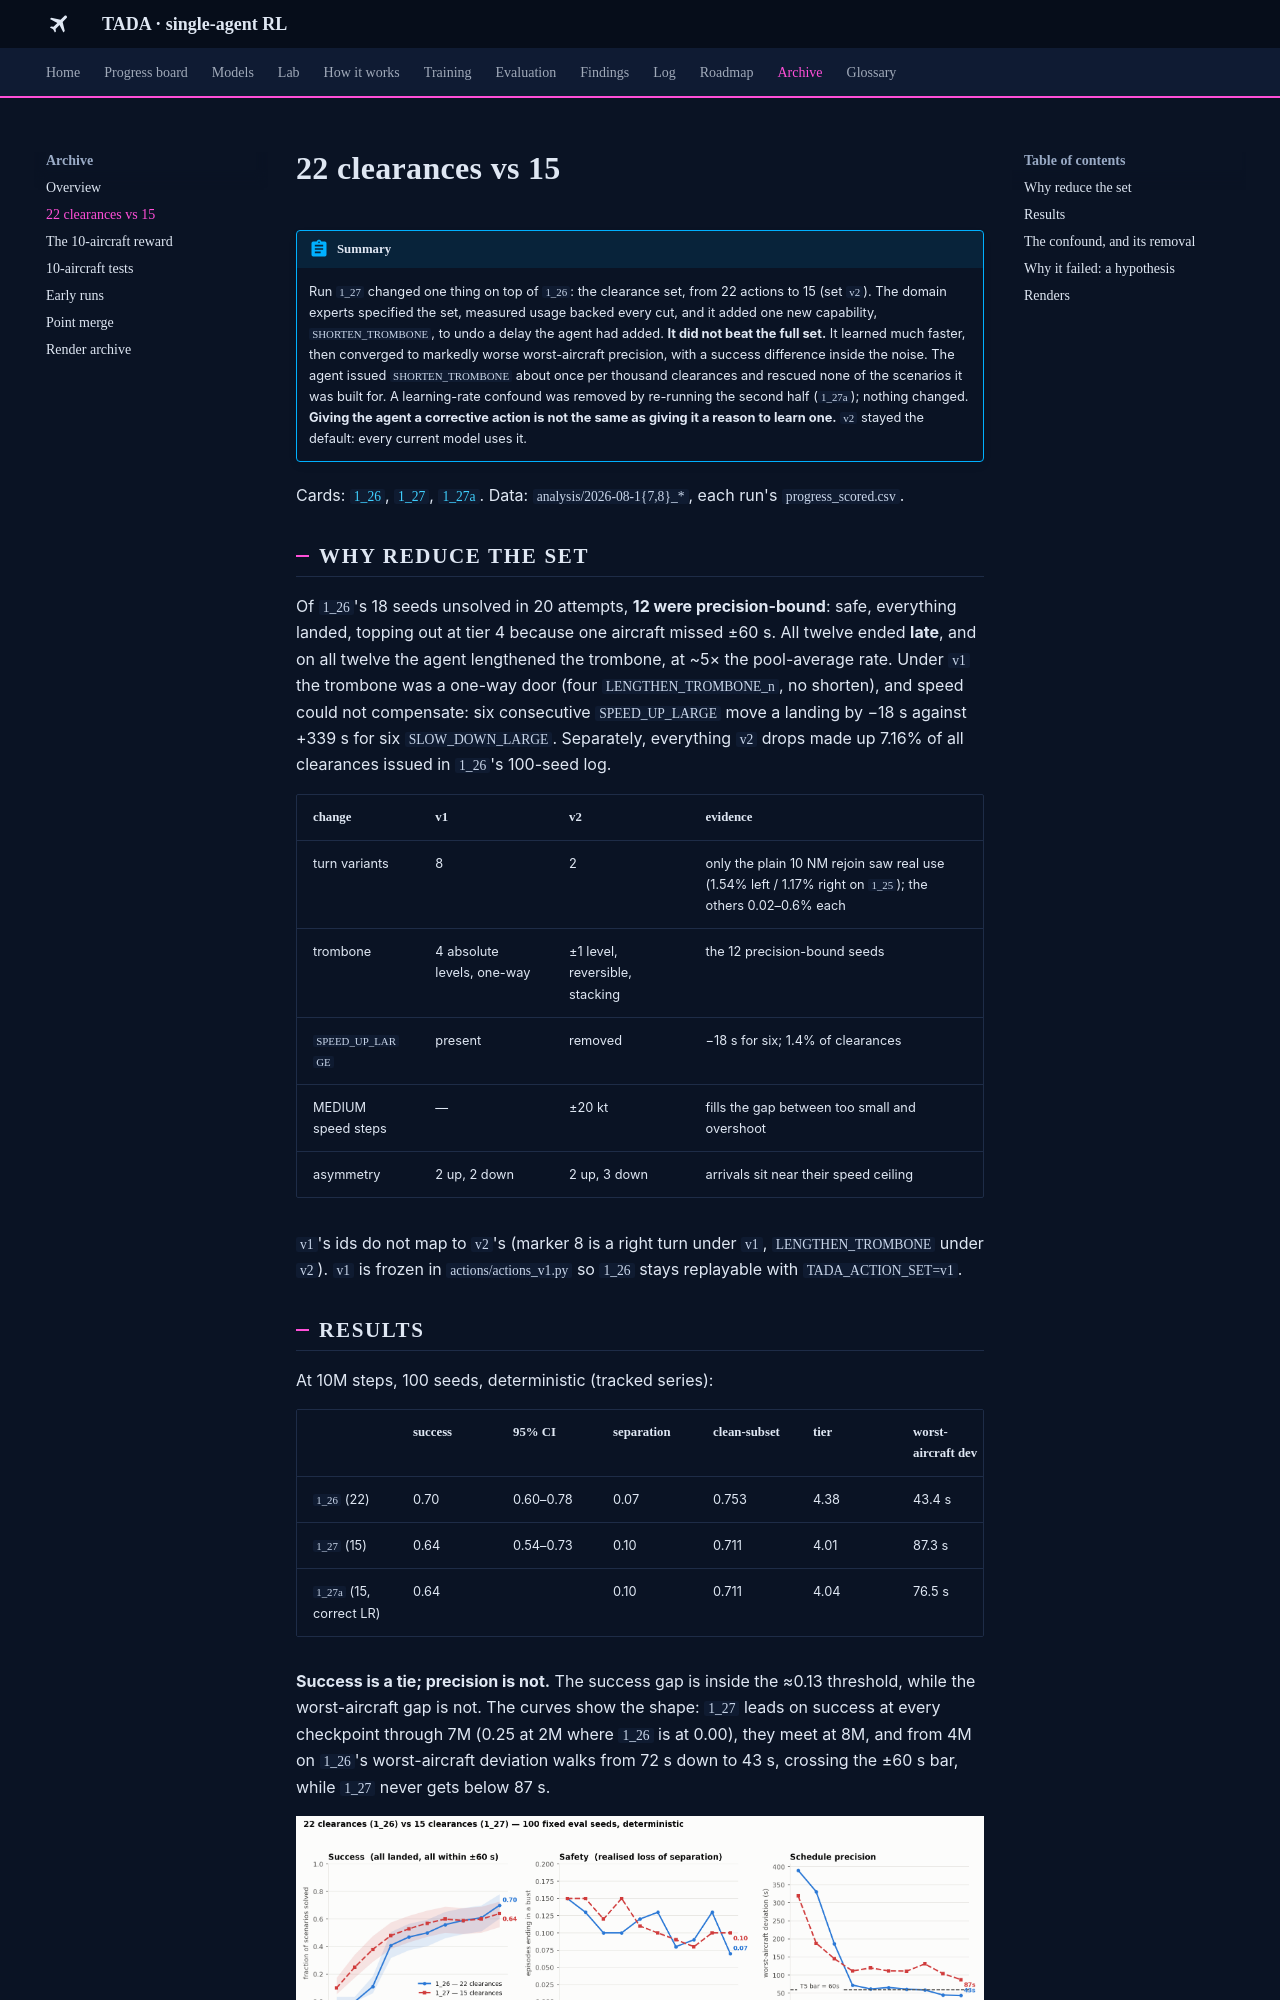

repository: leander-grech/tada-single-agent-docs · page: archive/clearance-sets/index.html · generator: mkdocs

# 22 clearances vs 15

!!! abstract "Summary"
    Run `1_27` changed one thing on top of `1_26`: the clearance set, from 22 actions to 15 (set
    `v2`). The domain experts specified the set, measured usage backed every cut, and it added one
    new capability, `SHORTEN_TROMBONE`, to undo a delay the agent had added. **It did not beat the
    full set.** It learned much faster, then converged to markedly worse worst-aircraft precision,
    with a success difference inside the noise. The agent issued `SHORTEN_TROMBONE` about once per
    thousand clearances and rescued none of the scenarios it was built for. A learning-rate
    confound was removed by re-running the second half (`1_27a`); nothing changed. **Giving the
    agent a corrective action is not the same as giving it a reason to learn one.** `v2` stayed the
    default: every current model uses it.

Cards: [`1_26`](../models/1_26.md), [`1_27`](../models/1_27.md), [`1_27a`](../models/1_27a.md).
Data: `analysis/2026-08-1{7,8}_*`, each run's `progress_scored.csv`.

## Why reduce the set

Of `1_26`'s 18 seeds unsolved in 20 attempts, **12 were precision-bound**: safe, everything landed,
topping out at tier 4 because one aircraft missed ±60 s. All twelve ended **late**, and on all
twelve the agent lengthened the trombone, at ~5× the pool-average rate. Under `v1` the trombone was a
one-way door (four `LENGTHEN_TROMBONE_n`, no shorten), and speed could not compensate: six
consecutive `SPEED_UP_LARGE` move a landing by −18 s against +339 s for six `SLOW_DOWN_LARGE`.
Separately, everything `v2` drops made up 7.16% of all clearances issued in `1_26`'s 100-seed log.

| change | v1 | v2 | evidence |
|---|---|---|---|
| turn variants | 8 | 2 | only the plain 10 NM rejoin saw real use (1.54% left / 1.17% right on `1_25`); the others 0.02–0.6% each |
| trombone | 4 absolute levels, one-way | ±1 level, reversible, stacking | the 12 precision-bound seeds |
| `SPEED_UP_LARGE` | present | removed | −18 s for six; 1.4% of clearances |
| MEDIUM speed steps | — | ±20 kt | fills the gap between too small and overshoot |
| asymmetry | 2 up, 2 down | 2 up, 3 down | arrivals sit near their speed ceiling |

`v1`'s ids do not map to `v2`'s (marker 8 is a right turn under `v1`, `LENGTHEN_TROMBONE` under
`v2`). `v1` is frozen in `actions/actions_v1.py` so `1_26` stays replayable with
`TADA_ACTION_SET=v1`.
